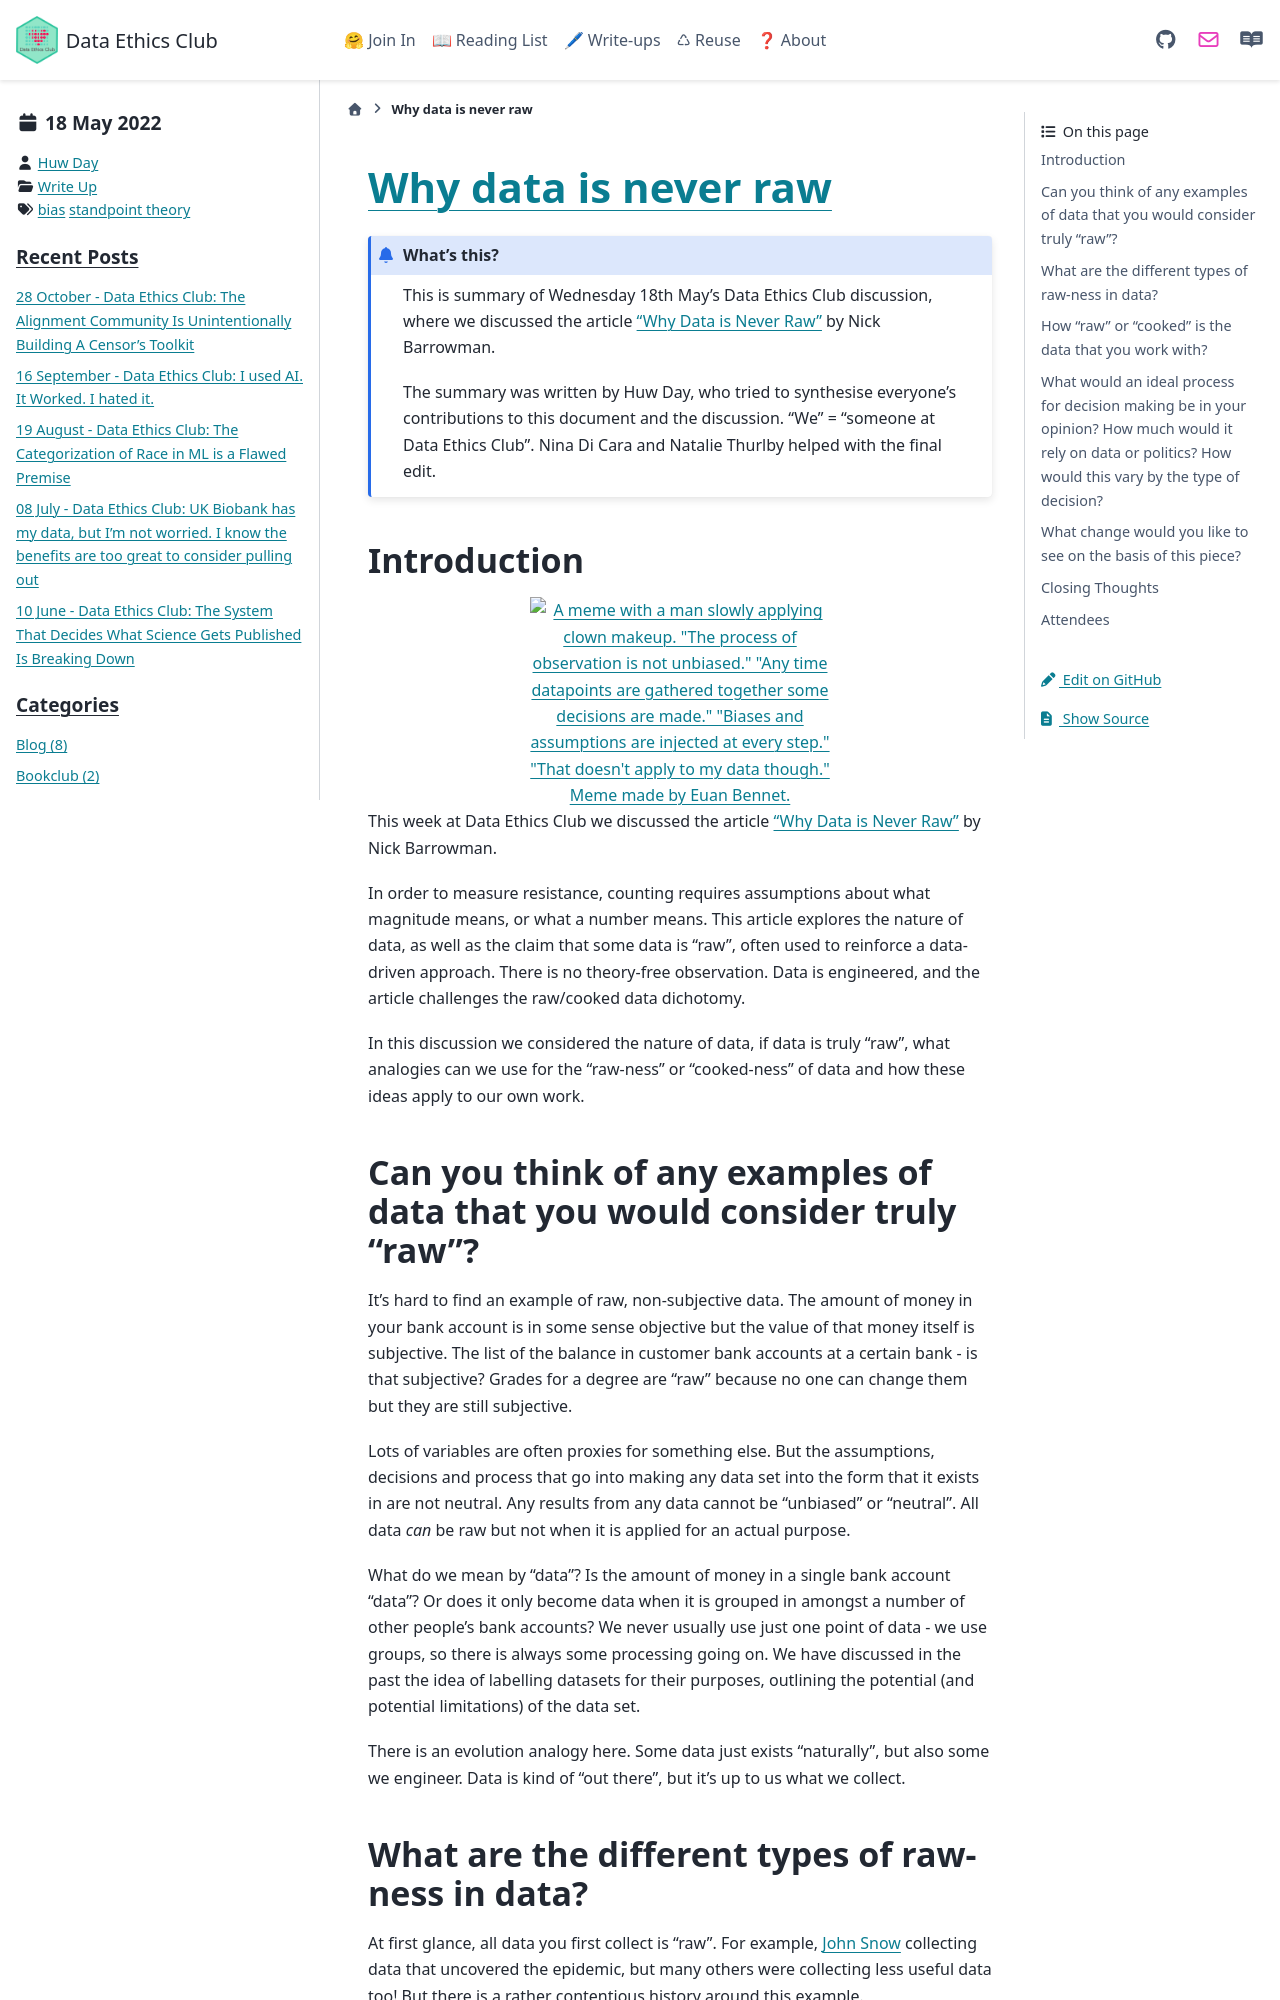

repository: very-good-science/data-ethics-club · page: write_ups/2022-05-18_writeup.html · generator: sphinx

---
blogpost: true
date: May 18, 2022
author: Huw Day
category: Write Up
tags: bias, standpoint theory
---

# [Why data is never raw](https://www.thenewatlantis.com/publications/why-data-is-never-raw)
<!--Please don't edit the info panel below-->

```{admonition} What's this? 
This is summary of Wednesday 18th May's Data Ethics Club discussion, where we discussed the article [“Why Data is Never Raw”](https://www.thenewatlantis.com/publications/why-data-is-never-raw) by Nick Barrowman.

The summary was written by Huw Day, who tried to synthesise everyone's contributions to this document and the discussion. "We" = "someone at Data Ethics Club". 
Nina Di Cara and Natalie Thurlby helped with the final edit.

```

## Introduction

```{image} ../../images/RawData.png
:width: 300px
:align: center
:alt: A meme with a man slowly applying clown makeup. "The process of observation is not unbiased." "Any time datapoints are gathered together some decisions are made." "Biases and assumptions are injected at every step." "That doesn't apply to my data though." Meme made by Euan Bennet.
```

This week at Data Ethics Club we discussed the article [“Why Data is Never Raw”](https://www.thenewatlantis.com/publications/why-data-is-never-raw) by Nick Barrowman. 

In order to measure resistance, counting requires assumptions about what magnitude means, or what a number means. This article explores the nature of data, as well as the claim that some data is "raw", often used to reinforce a data-driven approach. There is no theory-free observation. Data is engineered, and the article challenges the raw/cooked data dichotomy. 

In this discussion we considered the nature of data, if data is truly "raw", what analogies can we use for the "raw-ness" or "cooked-ness" of data and how these ideas apply to our own work.

## Can you think of any examples of data that you would consider truly “raw”?
 
It's hard to find an example of raw, non-subjective data. The amount of money in your bank account is in some sense objective but the value of that money itself is subjective. The list of the balance in customer bank accounts at a certain bank - is that subjective? Grades for a degree are "raw" because no one can change them but they are still subjective. 

Lots of variables are often proxies for something else. But the assumptions, decisions and process that go into making any data set into the form that it exists in are not neutral. Any results from any data cannot be "unbiased" or "neutral". All data *can* be raw but not when it is applied for an actual purpose. 

What do we mean by "data"? Is the amount of money in a single bank account "data"? Or does it only become data when it is grouped in amongst a number of other people's bank accounts? We never usually use just one point of data - we use groups, so there is always some processing going on. We have discussed in the past the idea of labelling datasets for their purposes, outlining the potential (and potential limitations) of the data set. 

There is an evolution analogy here. Some data just exists "naturally", but also some we engineer. Data is kind of "out there", but it's up to us what we collect.
